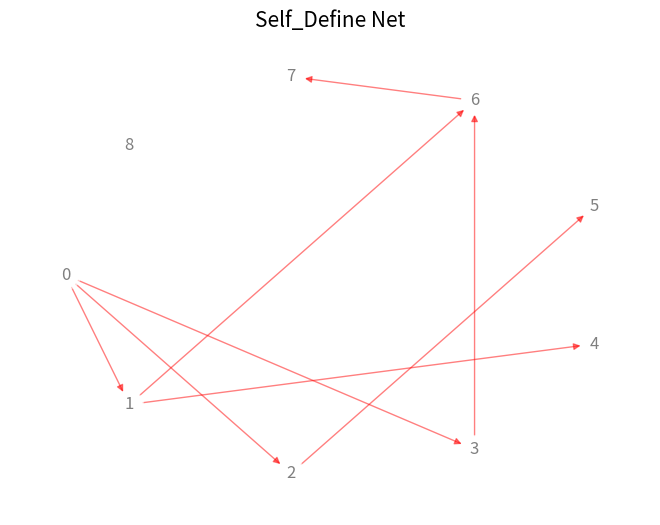

Recreate this plot in Python.
# -*- coding: utf-8 -*-
"""
Created on Mon Mar 19 11:00:08 2018
@author: Moc
"""
import numpy as np
import networkx as nx
#import matplotlib.pyplot as plt
import pylab


row=np.array([0,0,0,1,2,3,6,1])
col=np.array([1,2,3,4,5,6,7,6])
value=np.array([1,2,1,8,1,3,5,4])

G=nx.DiGraph()
print('为这个网络添加节点...')
for i in range(0,np.size(col)+1):
    G.add_node(i)
print('在网络中添加带权中的边...')
for i in range(np.size(row)):
    print([(row[i],col[i],value[i])])
    G.add_weighted_edges_from([(row[i],col[i],value[i])])
#
print('给网路设置布局...')
pos=nx.shell_layout(G)
print('画出网络图像：')
nx.draw(G,pos,with_labels=True, node_color='white', edge_color='red', node_size=400, alpha=0.5 )
pylab.title('Self_Define Net',fontsize=15)
pylab.show()
start = 1
end = 7

path=nx.dijkstra_path(G, source=start, target=end)
#for i in range(len(path)):
#    try:
#        aa = [dict_all[path[i]], dict_all[path[i+1]]]
#        print(aa)       
#    except:
#        pass        
print('节点 %d 到 %g 的路径：' %(start, end), path)
#print('节点 %d 到节点 %g 的所有路径：'%(start, end))

for (i, v) in G.edges():
    edge = (i,v)
    #    weight = k
    print(edge)
